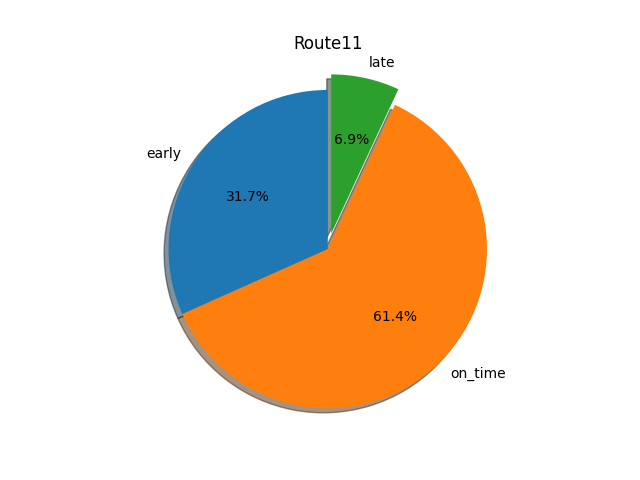

Source data for this figure (header and first rows):
route, stops, early, on_time, late, total, early %, on_time %, late %
11, Hanover Pkwy at Greenway Center Dr, 365, 1468, 70, 1903, 0.19, 0.77, 0.04
11, Cherrywood Ln at Greenbelt Federal Court…, 867, 2711, 213, 3791, 0.23, 0.72, 0.06
11, Crescent Rd at Gardenway, 1286, 2325, 146, 3757, 0.34, 0.62, 0.04
11, Mandan Rd at Hanover Pkwy, 762, 1068, 58, 1888, 0.4, 0.57, 0.03
11, Greenbelt Metro Station (Arrival), 834, 1878, 629, 3341, 0.25, 0.56, 0.19
11, Greenbelt Metro Station Bus Bay A, 1127, 791, 4, 1922, 0.59, 0.41, 0.0
